The GitHub repository jadetangyy0820/CLIP contains a labelled image folder "roboflowIsoObj_Clip" with 14 categories: 11111-Egg, 22222-Banana, 33333-Butter, 4157005670-almondmilk, 44444-DietCoke, 55555-Coke, 7874222803-sugar, almond, banana, butter, coke, dietcoke, egg, sugar. Examples follow, each with its label.

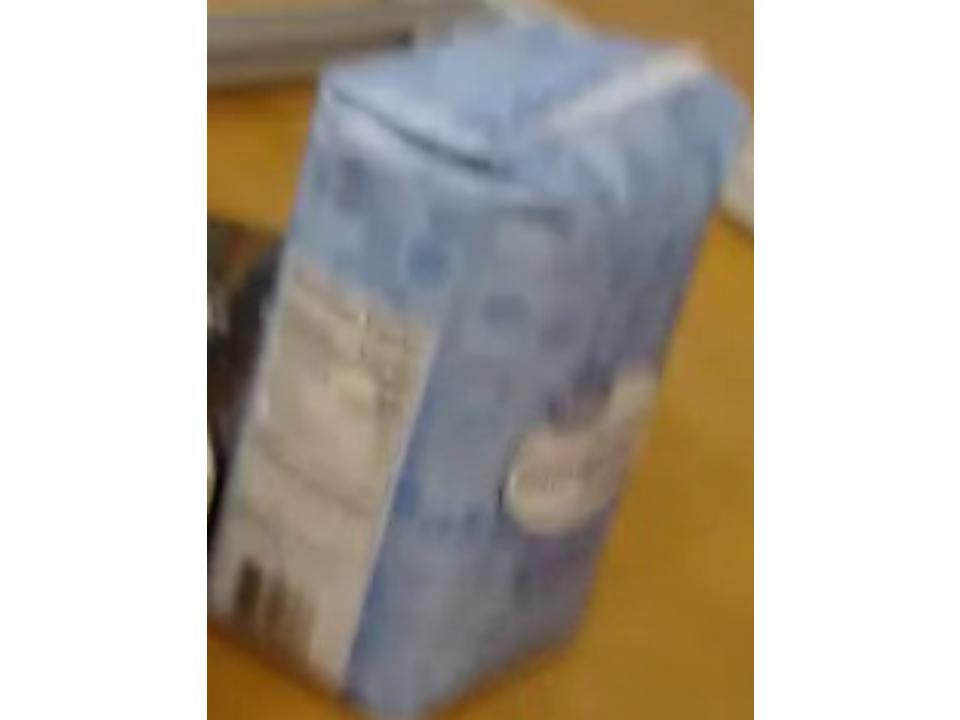
Label: 7874222803-sugar

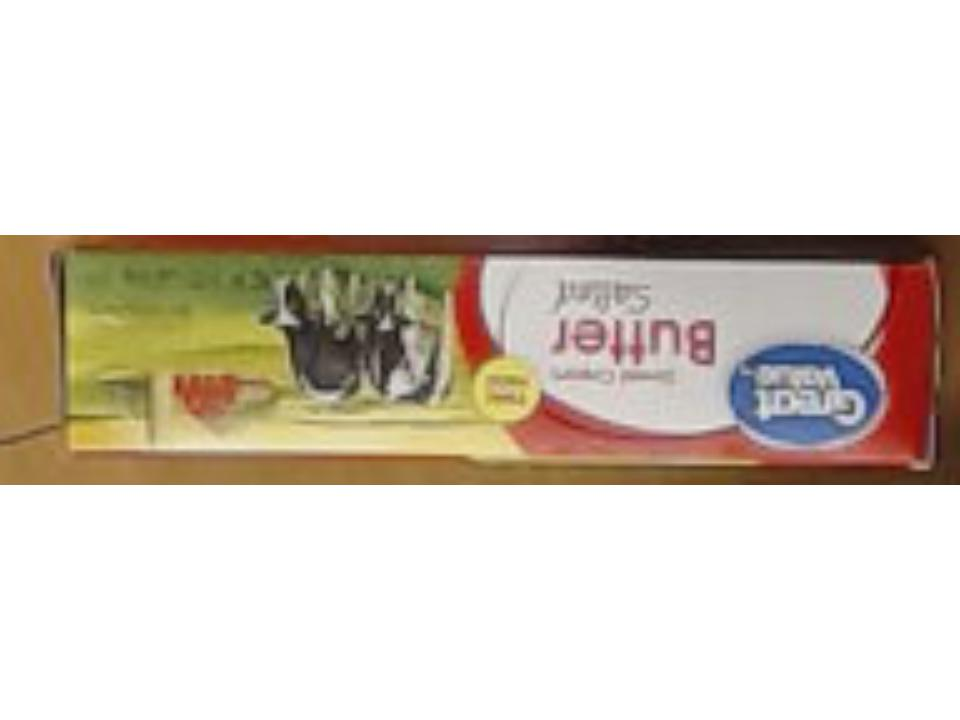
Label: butter

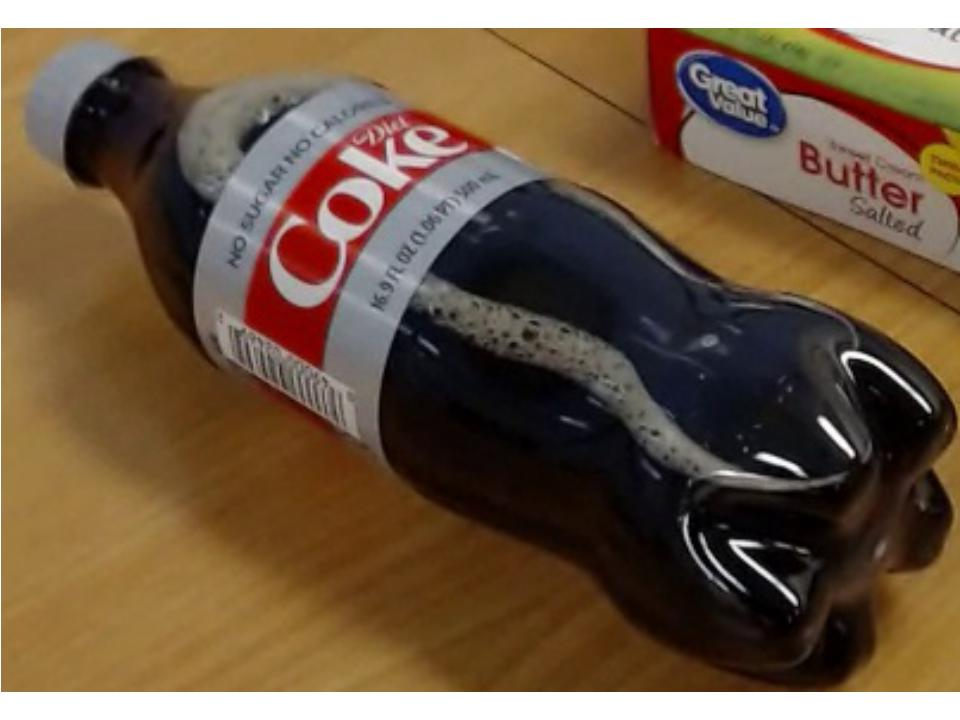
Label: dietcoke

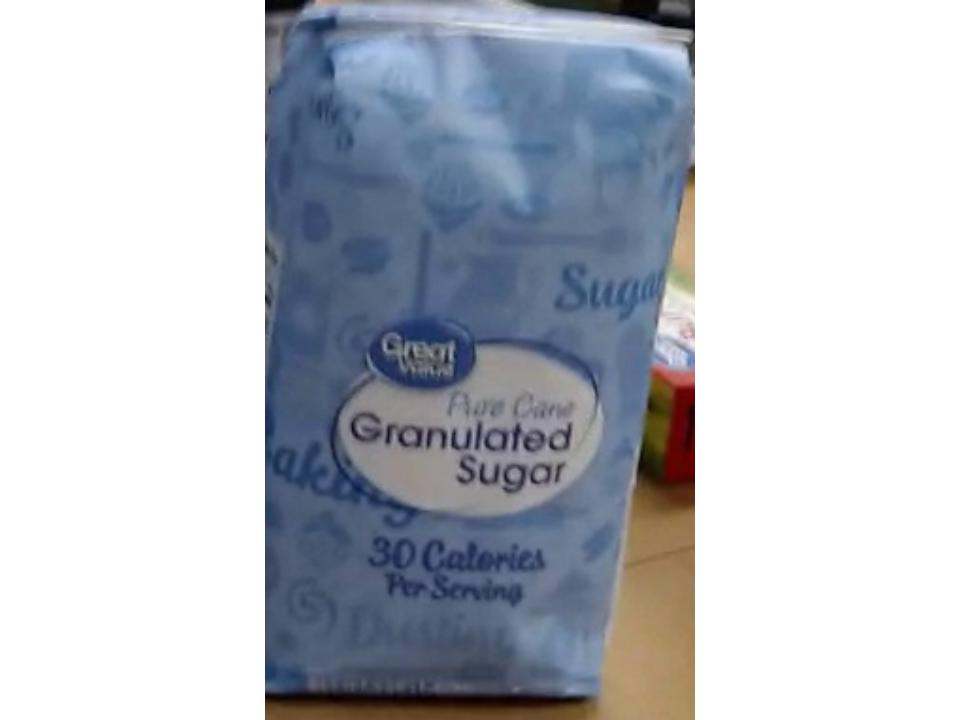
Label: sugar

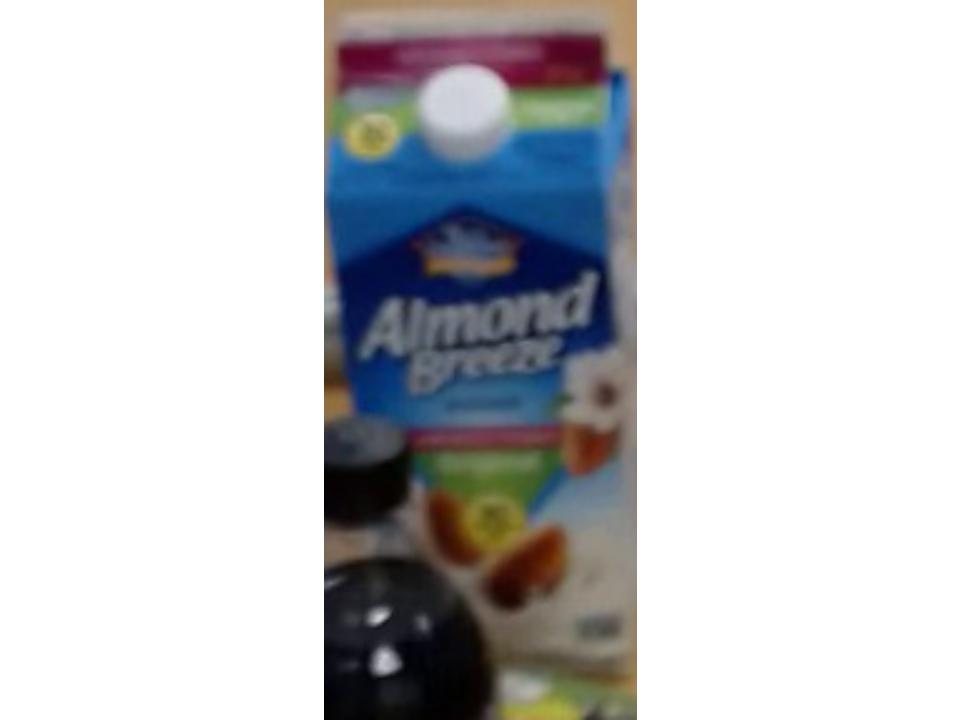
Label: 4157005670-almondmilk

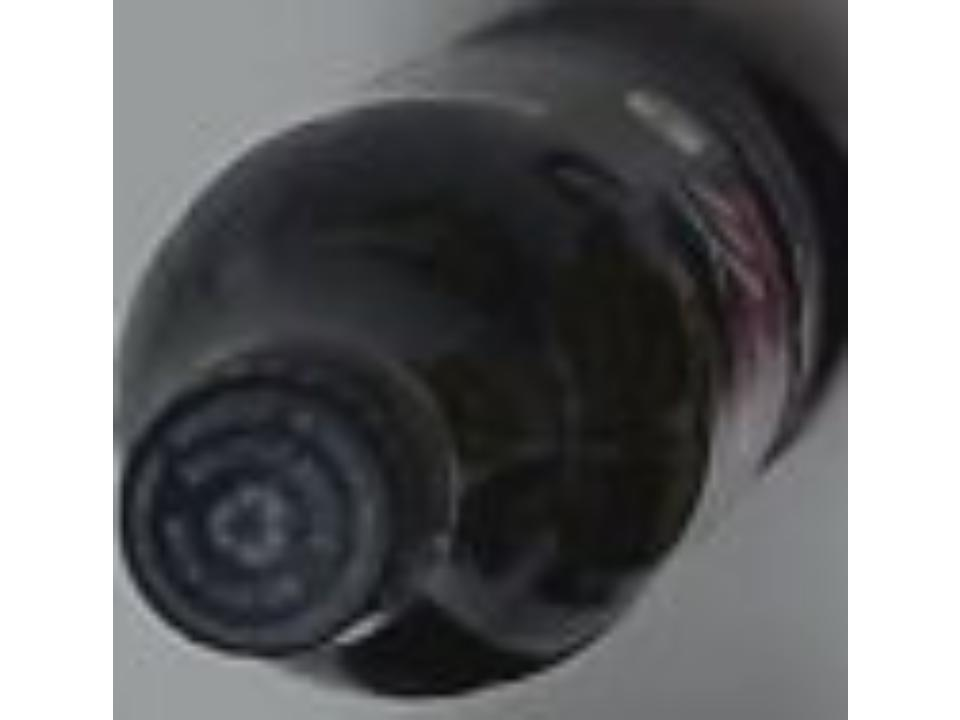
Label: coke
